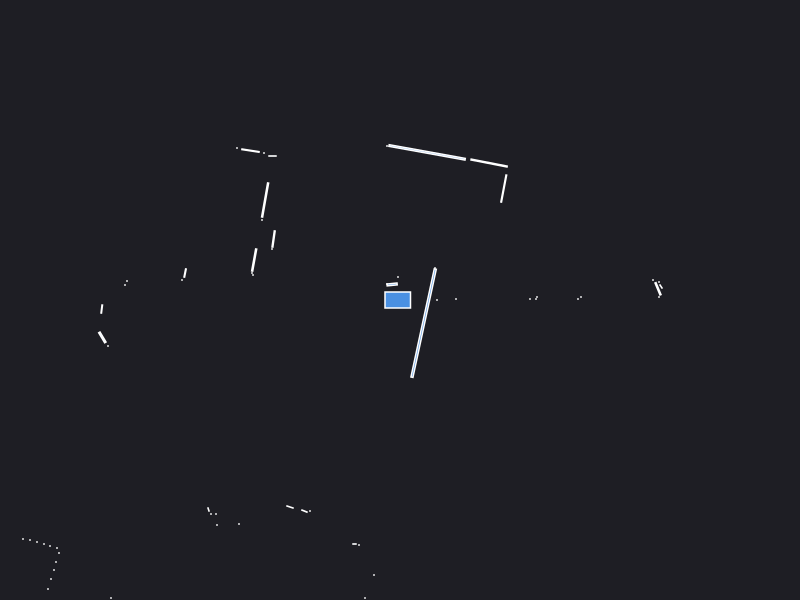

The table this chart was drawn from, first rows:
0.000000	0.000000	0.049500
1.3	0.01	0.000441
1.37	0.03	0.000441
2.61	0.135	0.002064
2.59	0.18	0.000441
1.36	0.01	0.000441
2.58	0.1121	0.01152
2.53	0.2	0.000441
2.59	0.03	0.000441
0.56	0.01	0.000441
0.37	0.000000	0.000441
1.78	0.01	0.000441
1.81	0.03	0.000441
0.35	0.32	0.000441
1.038	1.115	0.02264
0.8909	1.37	0.03783
0.2711	1.476	0.1362
-0.13	1.54	0.000441
-0.02	0.23	0.000441
-0.07906	0.1556	0.005949
-0.13	0.16	0.000441
-1.275	1.44	0.001890
-1.36	1.47	0.000441
-1.495	1.494	0.01001
-1.63	1.52	0.000441
-1.349	0.9998	0.03266
-1.38	0.8	0.000441
-1.264	0.6099	0.009365
-1.28	0.51	0.000441
-1.458	0.3997	0.01707
-1.48	0.27	0.000441
-1.47	0.25	0.000441
-2.149	0.2698	0.004273
-2.18	0.2	0.000441
-2.73	0.19	0.000441
-2.75	0.15	0.000441
-4.36	0.08	0.000441
-4.37	0.03	0.000441
-2.983	-0.09031	0.003514
-2.977	-0.374	0.01193
-2.92	-0.46	0.000441
-4.15	-0.75	0.000441
-4.16	-0.81	0.000441
-4.18	-0.86	0.000441
-4.19	-0.92	0.000441
-4.21	-0.98	0.000441
-4.22	-1.04	0.000441
-4.24	-1.1	0.000441
-4.26	-1.16	0.000441
-4.27	-1.22	0.000441
-4.29	-1.28	0.000441
-4.3	-1.35	0.000441
-4.33	-1.41	0.000441
-4.36	-1.49	0.000441
-6.18	-2.28	0.000441
-6.06	-2.32	0.000441
-5.92	-2.35	0.000441
-5.79	-2.38	0.000441
-5.71	-2.43	0.000441
-4.83	-2.27	0.000441
-4.76	-2.31	0.000441
... 54 more rows
